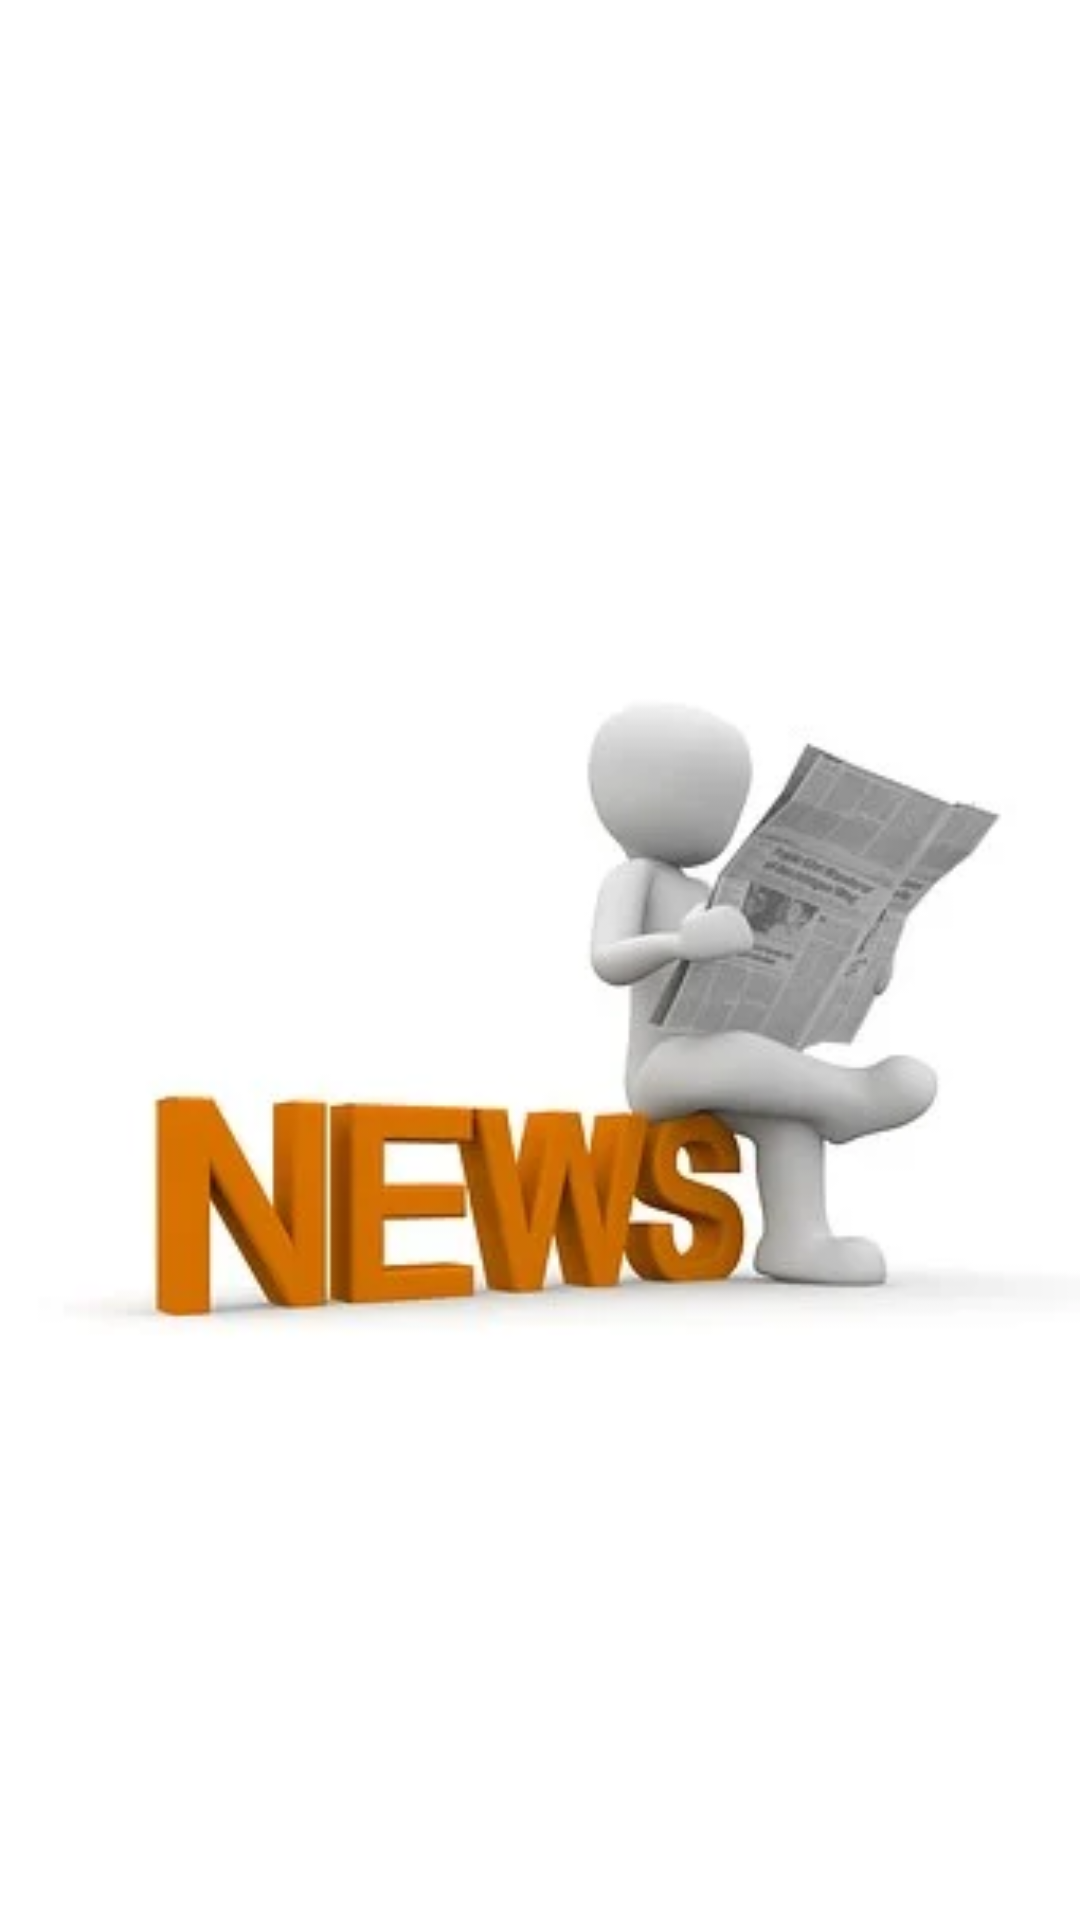

Android layout source for this screen:
<!-- AndroidManifest.xml: application theme Theme.TrialNewsApplication -->
<!-- res/layout/activity_splash_screen.xml -->
<?xml version="1.0" encoding="utf-8"?>
<RelativeLayout xmlns:android="http://schemas.android.com/apk/res/android"
    xmlns:app="http://schemas.android.com/apk/res-auto"
    xmlns:tools="http://schemas.android.com/tools"
    android:layout_width="match_parent"
    android:layout_height="match_parent"
    tools:context=".activity.splash_Screen">

    <ImageView
        android:id="@+id/imgImg"
        android:layout_width="match_parent"
        android:layout_height="match_parent"
        android:background="#fff"
        android:src="@drawable/splace" />

</RelativeLayout>
<!-- resources referenced by this layout -->
<resources>
  <!-- drawable splace: webp bitmap (drawable, 6220 bytes) -->
  <style name="Theme.TrialNewsApplication" parent="Theme.MaterialComponents.DayNight.NoActionBar">
          
          <item name="colorPrimary">#2196F3</item>
          <item name="colorPrimaryVariant">#120E43</item>
          <item name="colorOnPrimary">@color/white</item>
          
          <item name="colorSecondary">@color/teal_200</item>
          <item name="colorSecondaryVariant">@color/teal_700</item>
          <item name="colorOnSecondary">@color/black</item>
          
          <item name="android:statusBarColor" tools:targetApi="l">?attr/colorPrimaryVariant</item>
          
  
      </style>
  <color name="white">#FFFFFFFF</color>
  <color name="teal_200">#FF03DAC5</color>
  <color name="teal_700">#FF018786</color>
  <color name="black">#FF000000</color>
</resources>
